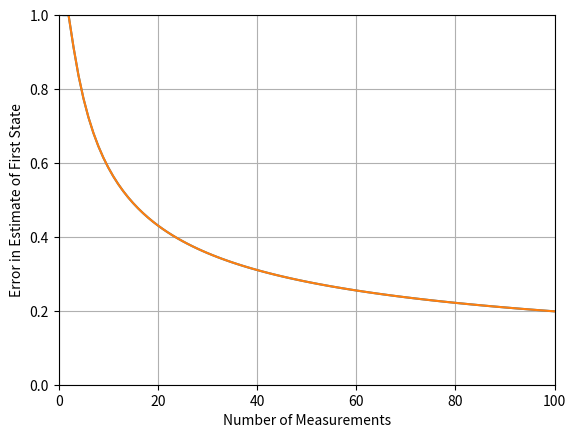
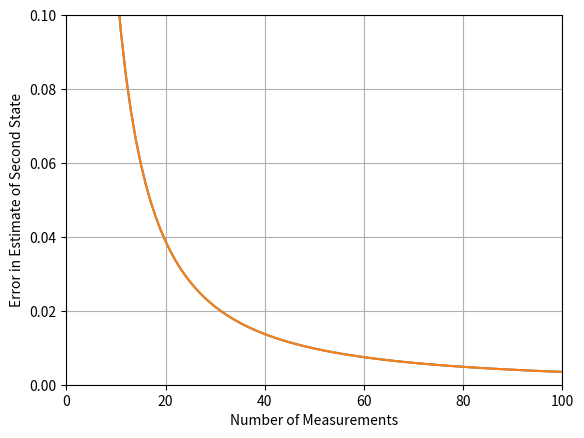
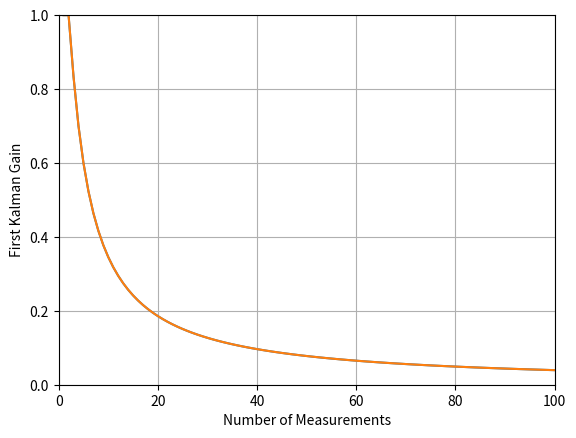
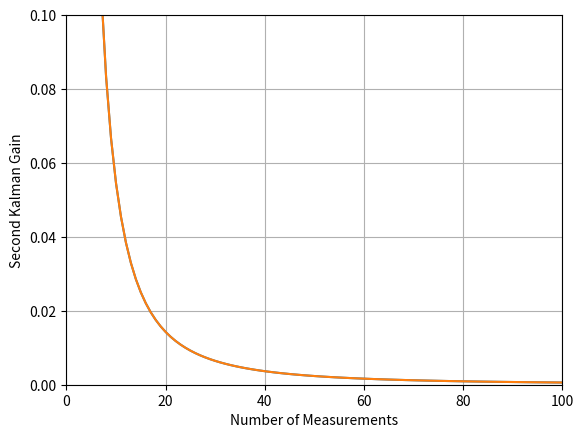

Generate these figures, in order, with matplotlib:
import numpy as np
import math
from numpy.linalg import inv
import matplotlib.pyplot as plt


K_G = open('kalman_gains.txt','w') 
SP_G = open('SP_errors.txt','w') 
 
K_G.write('XN,K1,K1GM,K2,K2GM') 
SP_G.write('XN,SP11,SP11GM,SP22,SP22GM')
 
xn    = []
k1    = []
k1gm  = []
k2    = []
k2gm  = []
sp11  = []
sp11gm= []
sp22  = []
sp22gm= []
	
TS=1.
SIGMA_NOISE=1.

PHI = np.matrix([[1, TS],[0,1]])
P = np.matrix([[9999999., 0],[0,99999999.]])
M = np.matrix([[0, 0],[0,0]])
H = np.matrix([[1, 0]])
I = np.matrix([[1, 0],[0,1]])
R = np.matrix([[SIGMA_NOISE**2]])

for XN in range(1,101):
	M=PHI*P*PHI.transpose()
	# Kalman gaing given by the solution of Riccati equation
	K = M*H.transpose()*(inv(H*M*H.transpose() + R))  
	P=(I-K*H)*M;
	# Formula for the variance of the errors in the estimates using recursive least square approximation
	if(XN<2):
		P11GM=9999999999.
		P22GM=9999999999.
	else:
		#P11=2*(2*k-1)*SIGMA^2/(k*(k+1))	
		#P22=12*SIGMA^2/(k*(k*k-1)*TS*TS)
		P11GM=2*(2*XN-1)*SIGMA_NOISE*SIGMA_NOISE/(XN*(XN+1))
		P22GM=12*SIGMA_NOISE*SIGMA_NOISE/(XN*(XN*XN-1)*TS*TS)
	SP11=math.sqrt(P[0,0])
	SP22=math.sqrt(P[1,1])
	SP11GM=math.sqrt(P11GM)
	SP22GM=math.sqrt(P22GM)
	# Formula for the Kalman gain using recursive least square approximation
	# K1GM=2*(2*k-1)/(k*(k+1))
	# K2GM=6/(k*(k+1)*TS)
	K1GM=2*(2*XN-1)/(XN*(XN+1))
	K2GM=6/(XN*(XN+1)*TS)
	K1=K[0,0]
	K2=K[1,0]
	xn.append(XN)
	k1.append(K1)
	k1gm.append(K1GM)
	k2.append(K2)
	k2gm.append(K2GM)
	sp11.append(SP11)
	sp11gm.append(SP11GM)
	sp22.append(SP22)
	sp22gm.append(SP22GM)
	K_G.write( str(XN)+','+str(K1)  +','+str(K1GM)  +','+str(K2)  +','+ str(K2GM) +'\n') 
	SP_G.write(str(XN)+','+str(SP11)+','+str(SP11GM)+','+str(SP22)+','+str(SP22GM) +'\n')
	
plt.figure(1)
plt.grid(True)
plt.plot(xn,sp11)
plt.plot(xn,sp11gm)
plt.xlim(0,100)
plt.ylim(0,1)
plt.xlabel('Number of Measurements')
plt.ylabel('Error in Estimate of First State')

plt.figure(2)
plt.grid(True)
plt.plot(xn,sp22)
plt.plot(xn,sp22gm)
plt.xlabel('Number of Measurements')
plt.ylabel('Error in Estimate of Second State')
plt.xlim(0,100)
plt.ylim(0,0.1)

plt.figure(3)
plt.grid(True)
plt.plot(xn,k1)
plt.plot(xn,k1gm)
plt.xlabel('Number of Measurements')
plt.ylabel('First Kalman Gain')
plt.xlim(0,100)
plt.ylim(0,1)

plt.figure(4)
plt.grid(True)
plt.plot(xn,k2)
plt.plot(xn,k2gm)
plt.xlabel('Number of Measurements')
plt.ylabel('Second Kalman Gain')
plt.xlim(0,100)
plt.ylim(0,0.1)
plt.show()
K_G.close() 
SP_G.close() 
